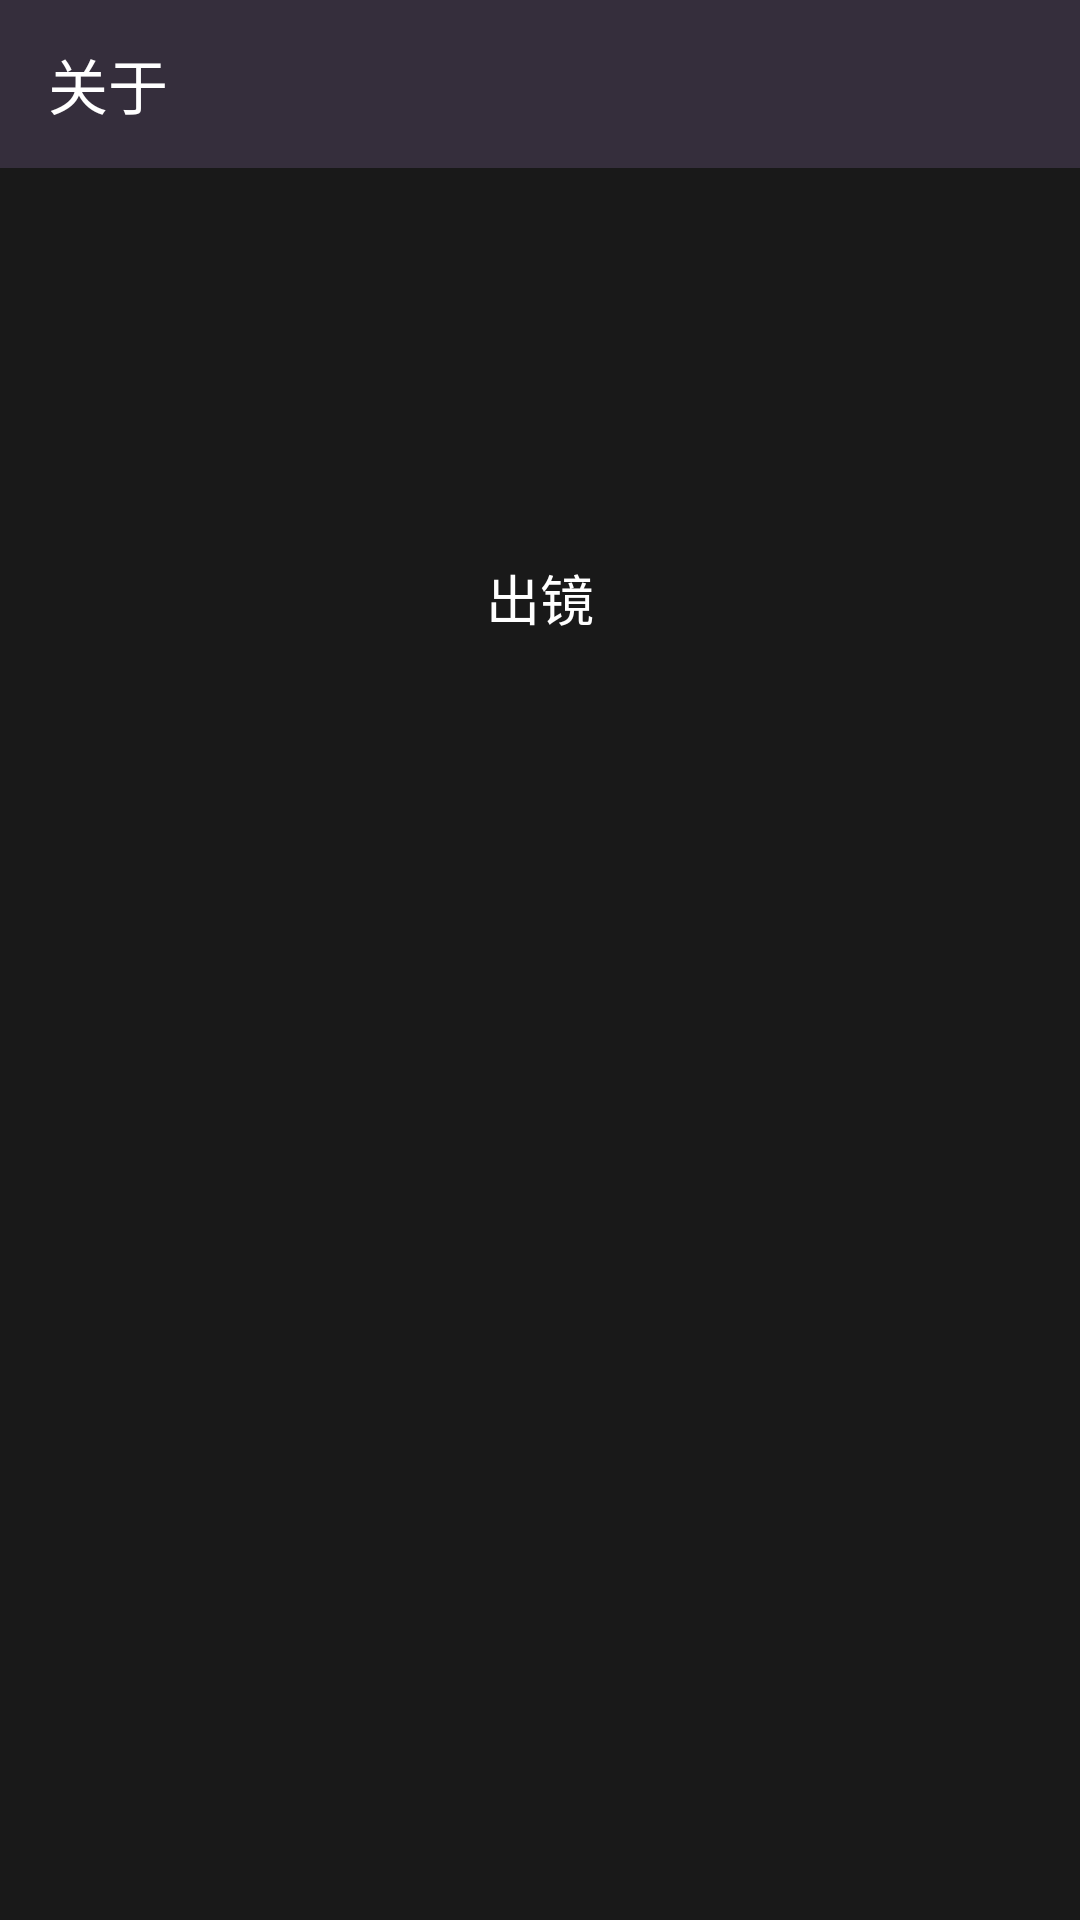

Layout XML and referenced resources for this Android screen:
<!-- AndroidManifest.xml: application theme AppTheme -->
<!-- res/layout/activity_about.xml -->
<?xml version="1.0" encoding="utf-8"?>
<LinearLayout
    android:orientation="vertical"
    android:background="@color/main_banner_black"
    android:layout_width="match_parent"
    android:layout_height="match_parent"
    xmlns:android="http://schemas.android.com/apk/res/android"
    xmlns:app="http://schemas.android.com/apk/res-auto">
    <androidx.appcompat.widget.Toolbar
        android:id="@+id/toolbar_normal"
        android:background="@color/windowBackground"
        android:layout_width="match_parent"
        android:layout_height="wrap_content"
        app:navigationIcon="@mipmap/ic_back"
        app:title="@string/text_about"
        app:titleTextColor="@color/white"/>
    <ImageView
        android:layout_width="match_parent"
        android:layout_height="@dimen/dp_100"
        android:scaleType="fitCenter"
        android:layout_marginTop="@dimen/dp_20"
        android:src="@mipmap/ic_launcher"/>
    <TextView
        android:layout_width="match_parent"
        android:layout_height="wrap_content"
        android:layout_marginTop="@dimen/dp_10"
        android:gravity="center_horizontal"
        android:textSize="@dimen/sp_18"
        android:textColor="@color/white"
        android:text="@string/app_name"/>
    <TextView
        android:id="@+id/tv_version"
        android:layout_width="match_parent"
        android:layout_height="wrap_content"
        android:gravity="center_horizontal"
        android:textSize="@dimen/sp_18"
        android:textColor="@color/white" />
</LinearLayout>
<!-- resources referenced by this layout -->
<resources>
  <color name="main_banner_black">#ff191919</color>
  <color name="white">#ffffffff</color>
  <color name="windowBackground">#ff352e3c</color>
  <dimen name="dp_10">10.0dip</dimen>
  <dimen name="dp_100">100.0dip</dimen>
  <dimen name="dp_20">20.0dip</dimen>
  <dimen name="sp_18">18.0sp</dimen>
  <!-- mipmap ic_back: png bitmap (drawable, 459 bytes) -->
  <string name="app_name">出镜</string>
  <string name="text_about">关于</string>
  <style name="AppTheme" parent="Theme.AppCompat.Light.NoActionBar">
          <item name="colorPrimary">@color/main_banner_black</item>
          <item name="colorPrimaryDark">@color/main_banner_black</item>
          <item name="colorAccent">@color/colorAccent</item>
      </style>
  <color name="colorAccent">#fff9464f</color>
</resources>
